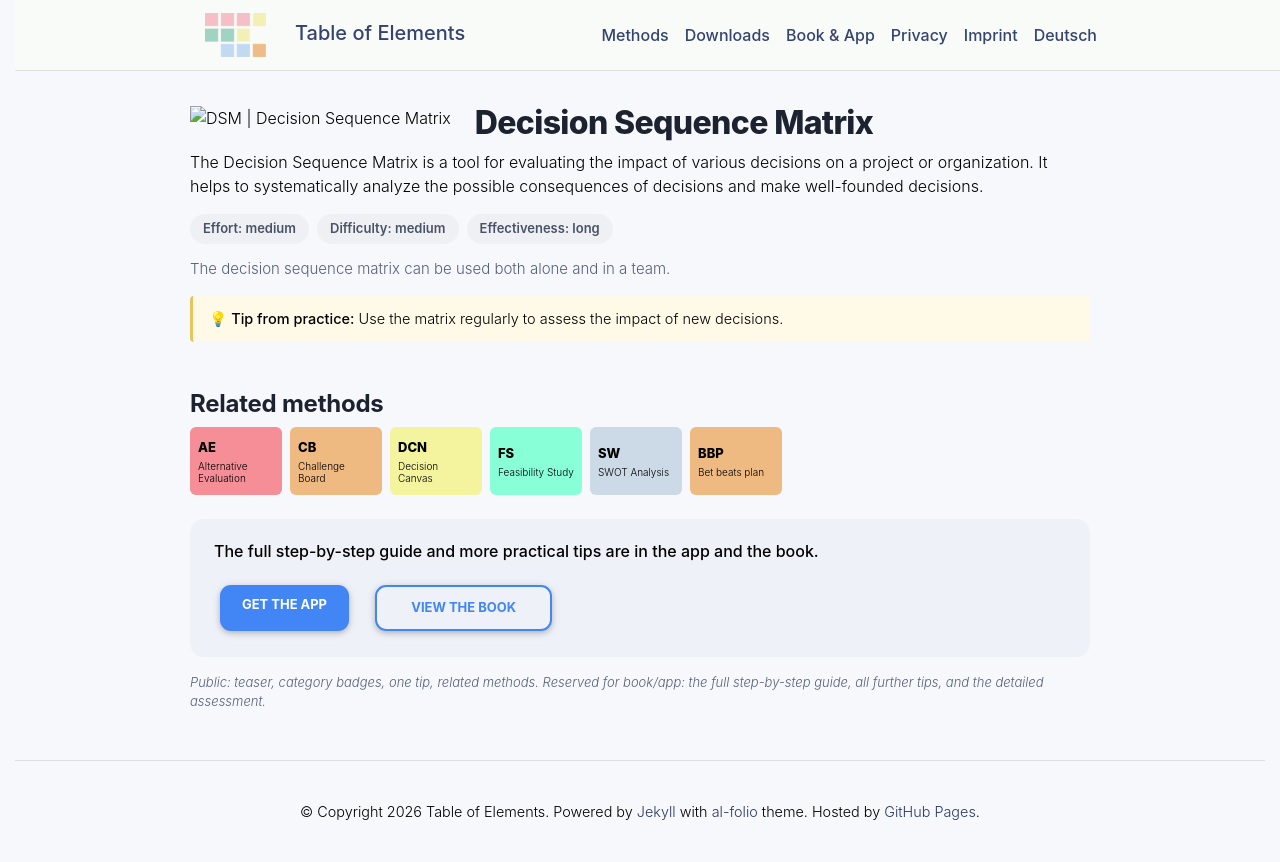

repository: table-of-elements/table-of-elements.github.io · page: en/elements/DSM/index.html · generator: jekyll

---
lang: en
layout: default
permalink: /en/elements/DSM/
subtitle: "Decision Sequence Matrix"
title: "DSM | Decision Sequence Matrix"
description: "The Decision Sequence Matrix is a tool for evaluating the impact of various decisions on a project or organization. It helps to systematically analyze the possible consequences of decisions and make well-founded decisions."
og_image: /assets/img/elements/en/DSM.og.png
---

{% include figure.liquid loading="eager" path="assets/img/elements/en/DSM.card.png" class="img-fluid" width="300" height="300" alt="DSM | Decision Sequence Matrix" %}

# Decision Sequence Matrix

The Decision Sequence Matrix is a tool for evaluating the impact of various decisions on a project or organization. It helps to systematically analyze the possible consequences of decisions and make well-founded decisions.
